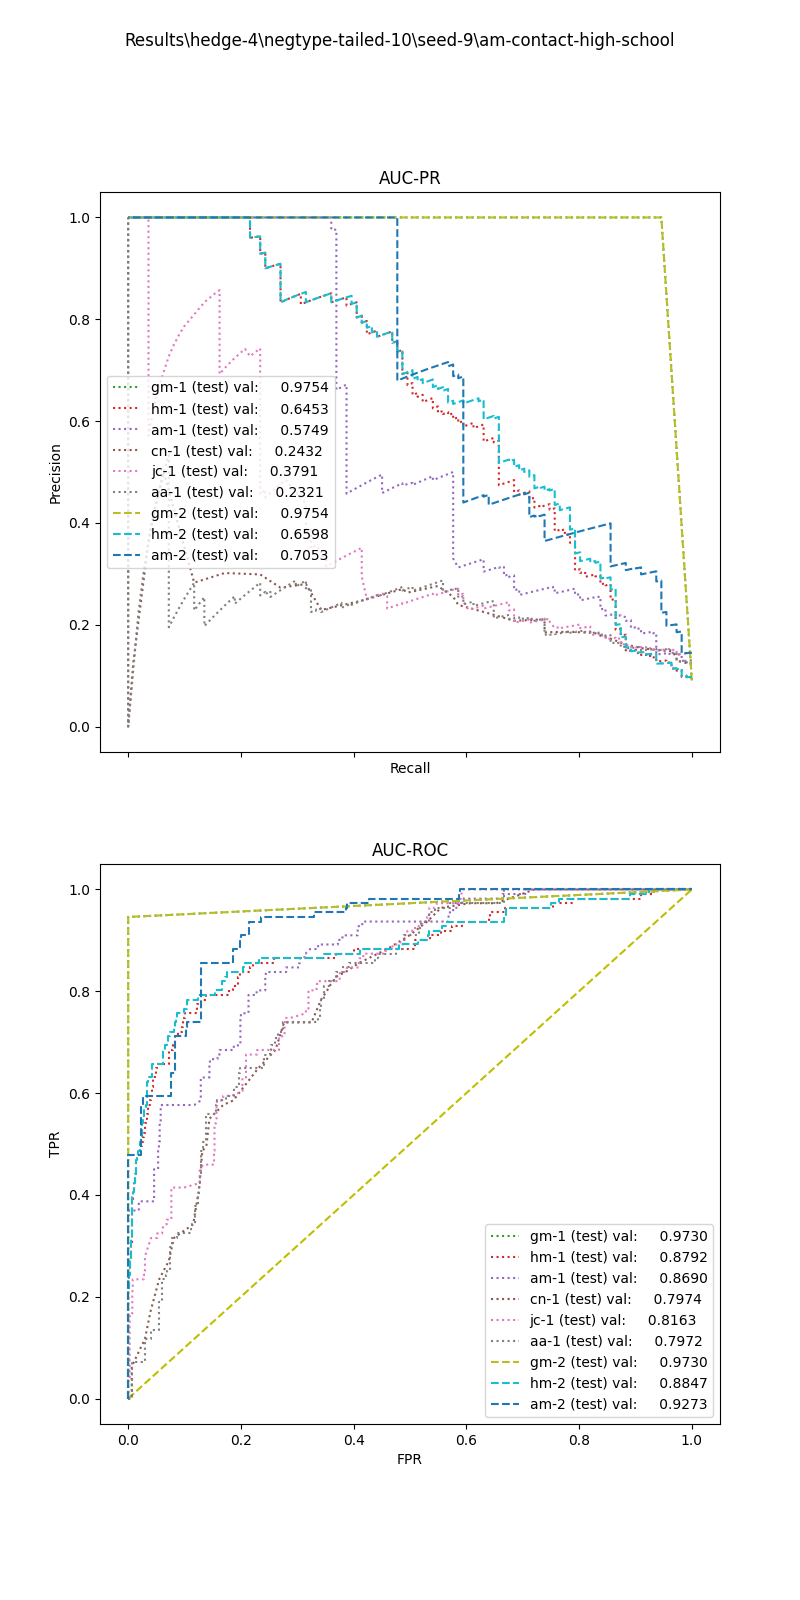

Values plotted in this chart, from the file beside it:
, input_dim1, pred_dim1, input_dim2, pred_dim2, input_dim3, pred_dim3, label
0, 7.223, 0.0, 28.5, 1.0, , , 1.0
1, 2.694, 0.0, 1.25, 0.0, , , 1.0
2, 5.48, 0.0, 0.75, 0.0, , , 1.0
3, 8.098, 0.0, 8.75, 1.0, , , 1.0
4, 8.311, 0.0, 0.75, 0.0, , , 1.0
5, 10.28, 0.0, 4.75, 1.0, , , 1.0
6, 1.865, 0.0, 0.25, 0.0, , , 1.0
7, 7.834, 0.0, 2.75, 0.0, , , 1.0
8, 1.356, 0.0, 11.75, 1.0, , , 1.0
9, 8.974, 0.0, 9.25, 1.0, , , 1.0
10, 4.573, 0.0, 4.5, 0.0, , , 1.0
11, 9.175, 0.0, 4.75, 1.0, , , 1.0
12, 9.881, 0.0, 4.75, 1.0, , , 1.0
13, 8.84, 0.0, 5.0, 1.0, , , 1.0
14, 5.821, 0.0, 17.0, 1.0, , , 1.0
15, 2.999, 0.0, 2.25, 1.0, , , 1.0
16, 5.433, 0.0, 9.0, 1.0, , , 1.0
17, 9.376, 0.0, 3.5, 1.0, , , 1.0
18, 10.28, 0.0, 2.75, 0.0, , , 1.0
19, 7.536, 0.0, 3.5, 1.0, , , 1.0
20, 8.807, 0.0, 0.75, 0.0, , , 1.0
21, 6.378, 0.0, 17.75, 1.0, , , 1.0
22, 7.644, 0.0, 49.0, 1.0, , , 1.0
23, 9.452, 0.0, 1.5, 0.0, , , 1.0
24, 8.732, 0.0, 1.0, 0.0, , , 1.0
25, 5.821, 0.0, 9.25, 1.0, , , 1.0
26, 2.201, 0.0, 3.0, 0.0, , , 1.0
27, 9.042, 0.0, 17.5, 1.0, , , 1.0
28, 8.565, 0.0, 3.75, 0.0, , , 1.0
29, 7.378, 0.0, 17.25, 1.0, , , 1.0
30, 2.198, 0.0, 0.5, 0.0, , , 1.0
31, 8.597, 0.0, 9.25, 1.0, , , 1.0
32, 4.318, 0.0, 4.0, 0.0, , , 1.0
33, 2.384, 0.0, 17.0, 1.0, , , 1.0
34, 6.734, 0.0, 3.5, 0.0, , , 1.0
35, 7.513, 0.0, 1.0, 0.0, , , 1.0
36, 6.51, 0.0, 4.25, 1.0, , , 1.0
37, 7.46, 0.0, 0.5, 0.0, , , 1.0
38, 1.356, 0.0, 3.75, 1.0, , , 1.0
39, 7.104, 0.0, 12.5, 1.0, , , 1.0
40, 8.553, 0.0, 13.0, 1.0, , , 1.0
41, 5.345, 0.0, 4.75, 1.0, , , 1.0
42, 3.433, 0.0, 6.75, 1.0, , , 1.0
43, 8.597, 0.0, 10.5, 1.0, , , 1.0
44, 4.359, 0.0, 1.5, 0.0, , , 1.0
45, 7.54, 0.0, 1.75, 1.0, , , 1.0
46, 4.573, 0.0, 5.75, 0.0, , , 1.0
47, 4.766, 0.0, 10.75, 1.0, , , 1.0
48, 6.266, 0.0, 1.0, 1.0, , , 1.0
49, 6.734, 0.0, 14.75, 1.0, , , 1.0
50, 7.59, 0.0, 0.0, 0.0, , , 1.0
51, 5.822, 0.0, 1.25, 0.0, , , 1.0
52, 7.147, 0.0, 13.25, 1.0, , , 1.0
53, 2.742, 0.0, 9.75, 1.0, , , 1.0
54, 7.21, 0.0, 2.0, 0.0, , , 1.0
55, 1.356, 0.0, 3.5, 0.0, , , 1.0
56, 3.63, 0.0, 4.0, 0.0, , , 1.0
57, 7.314, 0.0, 9.75, 1.0, , , 1.0
58, 6.915, 0.0, 0.0, 0.0, , , 1.0
59, 6.135, 0.0, 2.75, 1.0, , , 1.0
... 1,161 more rows
